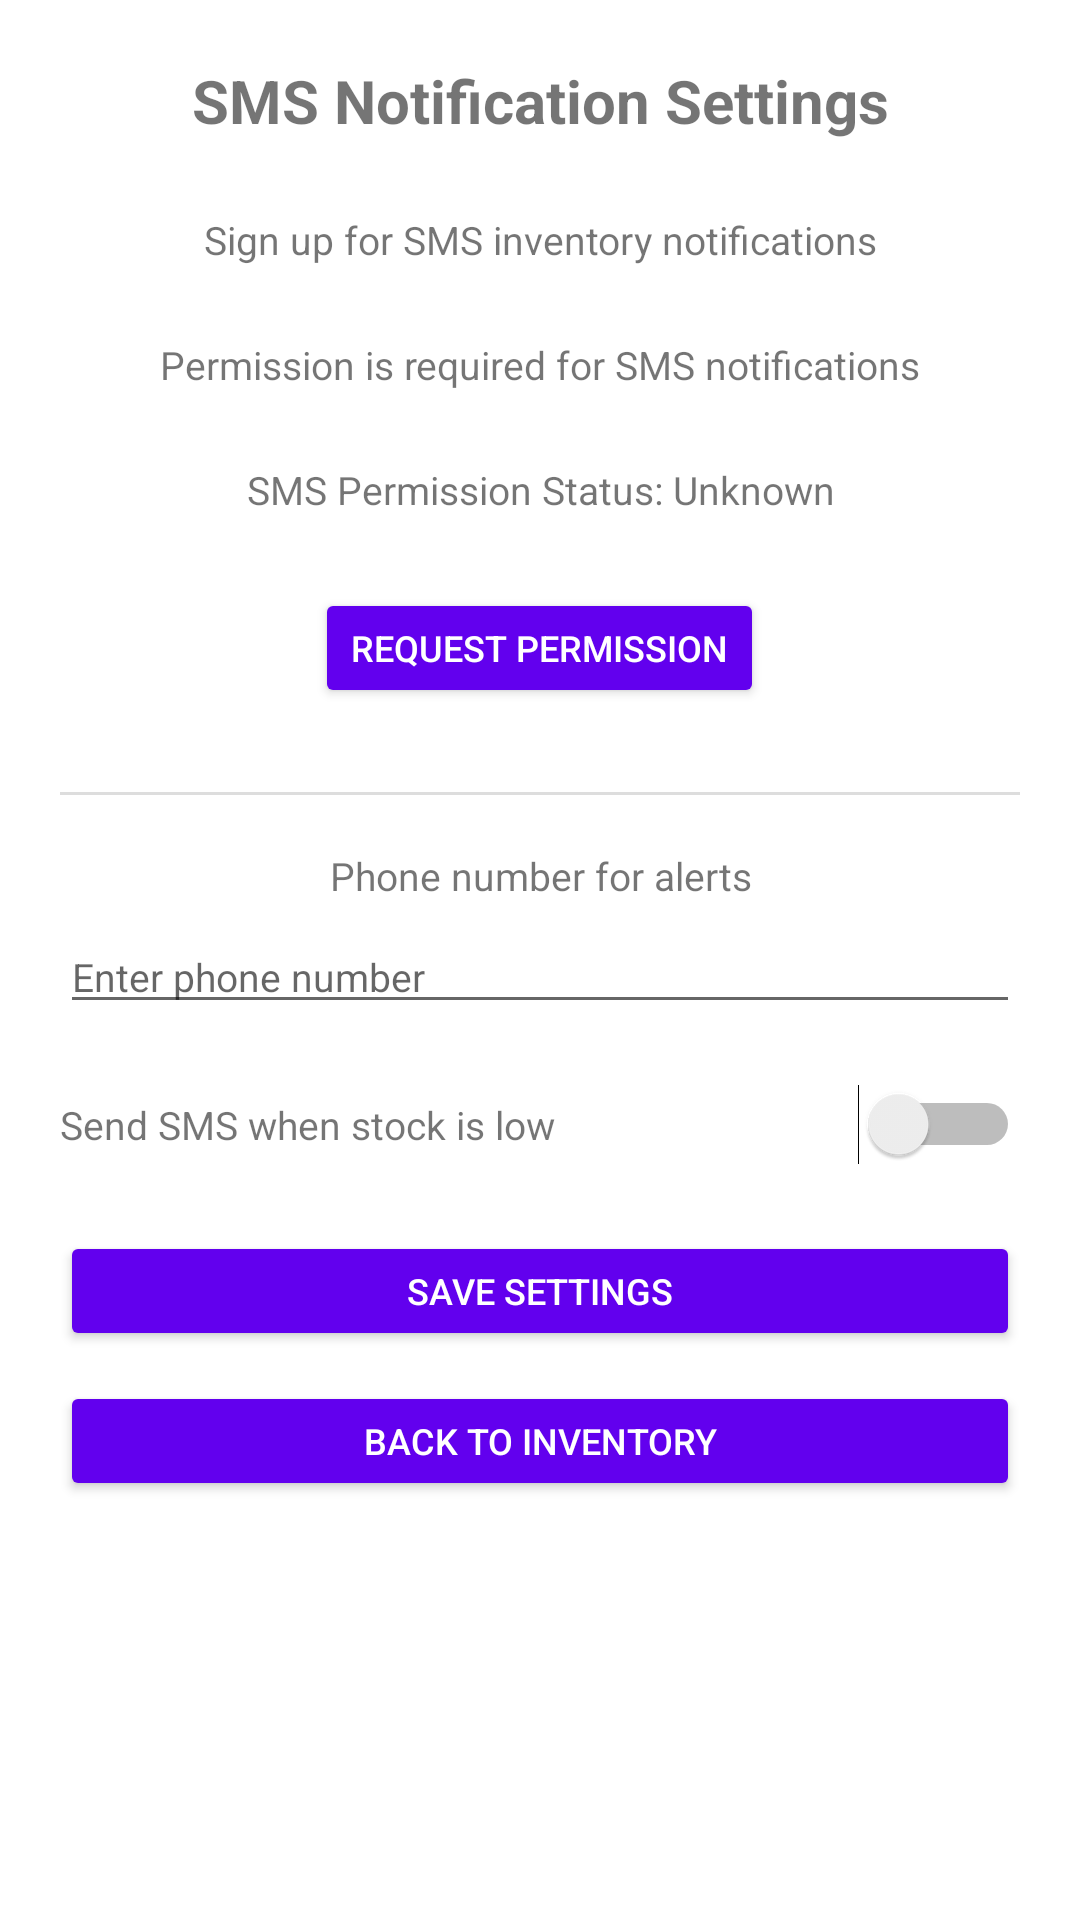

Write the Android layout XML for this screen, with the resource values it uses.
<!-- AndroidManifest.xml: application theme Theme.InventoryAppUI2 -->
<!-- res/layout/activity_sms_settings.xml -->
<?xml version="1.0" encoding="utf-8"?>
<ScrollView xmlns:android="http://schemas.android.com/apk/res/android"
    android:layout_width="match_parent"
    android:layout_height="match_parent">

    <LinearLayout
        android:orientation="vertical"
        android:layout_width="match_parent"
        android:layout_height="wrap_content"
        android:padding="20dp">

        // Screen Title
        <TextView
            android:layout_width="match_parent"
            android:layout_height="wrap_content"
            android:text="SMS Notification Settings"
            android:textSize="20sp"
            android:textStyle="bold"
            android:gravity="center" />

        // Line 1
        <TextView
            android:id="@+id/txtLine1"
            android:layout_width="match_parent"
            android:layout_height="wrap_content"
            android:layout_marginTop="24dp"
            android:text="Sign up for SMS inventory notifications"
            android:gravity="center"
            android:textSize="13sp" />

        // Line 2
        <TextView
            android:id="@+id/txtLine2"
            android:layout_width="match_parent"
            android:layout_height="wrap_content"
            android:layout_marginTop="24dp"
            android:text="Permission is required for SMS notifications"
            android:gravity="center"
            android:textSize="13sp" />

        // Permission Status
        <TextView
            android:id="@+id/txtSmsPermissionStatus"
            android:layout_width="match_parent"
            android:layout_height="wrap_content"
            android:layout_marginTop="24dp"
            android:text="SMS Permission Status: Unknown"
            android:gravity="center"
            android:textSize="13sp" />

        // Request Permission button
        <Button
            android:id="@+id/btnRequestPermission"
            android:layout_width="wrap_content"
            android:layout_height="40dp"
            android:layout_gravity="center_horizontal"
            android:layout_marginTop="24dp"
            android:text="REQUEST PERMISSION"
            android:textAllCaps="true"
            android:textColor="#FFFFFF"
            android:textSize="12sp"
            android:backgroundTint="@color/purple_500" />

        // Divider line
        <View
            android:layout_width="match_parent"
            android:layout_height="1dp"
            android:layout_marginTop="28dp"
            android:background="#DDDDDD" />

        // Phone number label
        <TextView
            android:layout_width="match_parent"
            android:layout_height="wrap_content"
            android:layout_marginTop="18dp"
            android:text="Phone number for alerts"
            android:gravity="center"
            android:textSize="13sp" />

        // Phone number entry
        <EditText
            android:id="@+id/edtPhoneNumber"
            android:layout_width="match_parent"
            android:layout_height="wrap_content"
            android:layout_marginTop="6dp"
            android:hint="Enter phone number"
            android:inputType="phone"
            android:textSize="13sp" />

        // Switch row
        <LinearLayout
            android:layout_width="match_parent"
            android:layout_height="wrap_content"
            android:orientation="horizontal"
            android:layout_marginTop="20dp"
            android:gravity="center_vertical">

            <TextView
                android:layout_width="0dp"
                android:layout_height="wrap_content"
                android:layout_weight="1"
                android:text="Send SMS when stock is low"
                android:textSize="13sp" />

            <Switch
                android:id="@+id/switchLowStock"
                android:layout_width="wrap_content"
                android:layout_height="wrap_content" />
        </LinearLayout>

        // Save Settings
        <Button
            android:id="@+id/btnSaveSettings"
            android:layout_width="match_parent"
            android:layout_height="40dp"
            android:layout_marginTop="22dp"
            android:text="SAVE SETTINGS"
            android:textAllCaps="true"
            android:textColor="#FFFFFF"
            android:textSize="12sp"
            android:backgroundTint="@color/purple_500" />

        // Back to Inventory
        <Button
            android:id="@+id/btnBackToData"
            android:layout_width="match_parent"
            android:layout_height="40dp"
            android:layout_marginTop="10dp"
            android:text="BACK TO INVENTORY"
            android:textAllCaps="true"
            android:textColor="#FFFFFF"
            android:textSize="12sp"
            android:backgroundTint="@color/purple_500" />

    </LinearLayout>

</ScrollView>
<!-- resources referenced by this layout -->
<resources>
  <color name="purple_500">#FF6200EE</color>
  <style name="Theme.InventoryAppUI2" parent="Theme.MaterialComponents.DayNight.NoActionBar">
          
          <item name="colorPrimary">@color/purple_500</item>
          <item name="colorPrimaryVariant">@color/purple_700</item>
          <item name="colorOnPrimary">@color/white</item>
  
          
          <item name="colorSecondary">@color/teal_200</item>
          <item name="colorSecondaryVariant">@color/teal_700</item>
          <item name="colorOnSecondary">@color/black</item>
  
          
          <item name="android:statusBarColor" tools:targetApi="l">?attr/colorPrimaryVariant</item>
      </style>
  <color name="purple_700">#FF3700B3</color>
  <color name="white">#FFFFFFFF</color>
  <color name="teal_200">#FF03DAC5</color>
  <color name="teal_700">#FF018786</color>
  <color name="black">#FF000000</color>
</resources>
